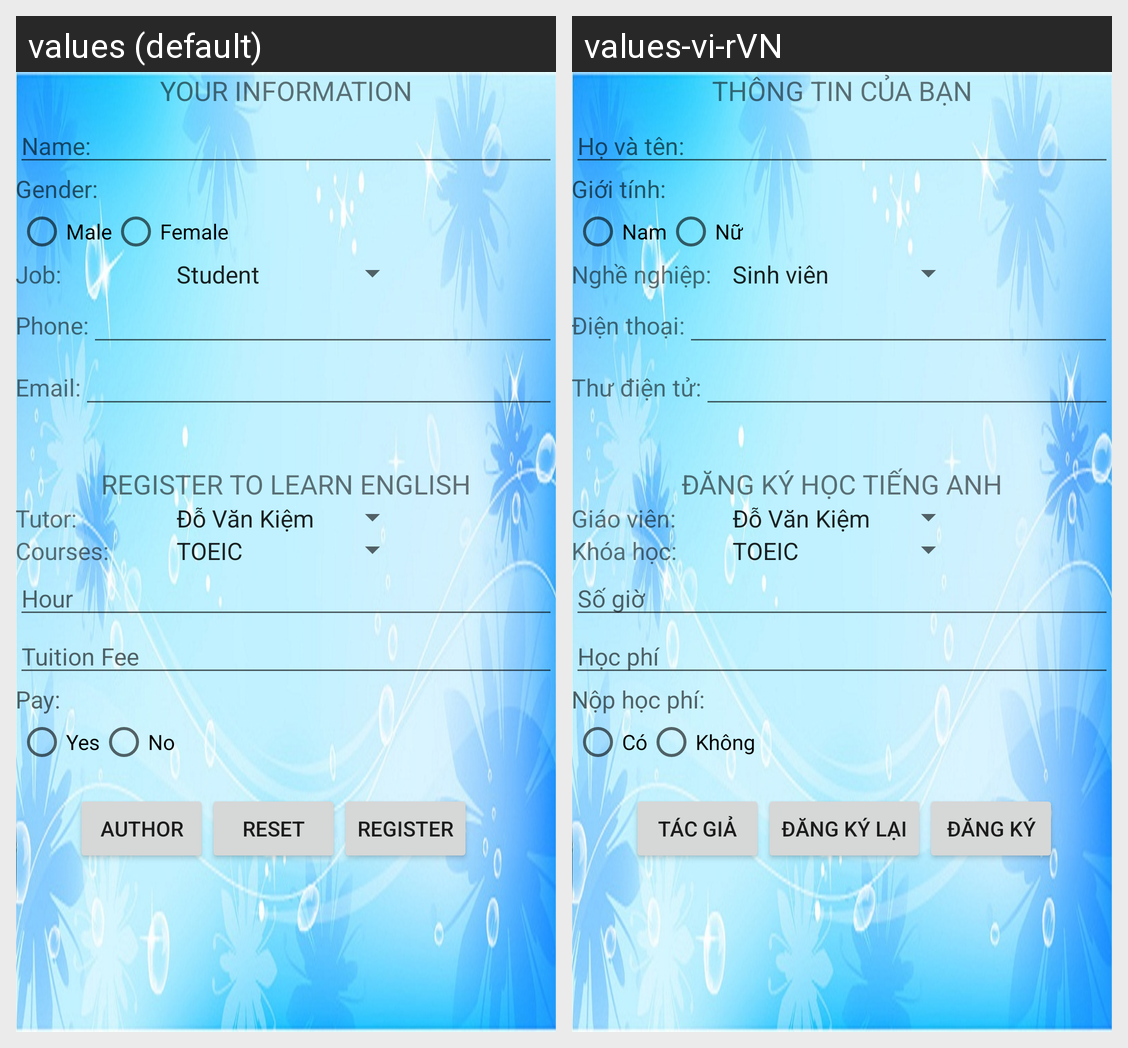

This grid shows one Android layout under two languages. Give, for every string resource on the screen, its name, the default text and each shown locale's text.
Android screen res/layout/activity_main.xml rendered under 2 locales, left to right: values (default), values-vi-rVN. Device: Nexus 5 (rendered at 1080×1920; each locale shown at half size, 540×960, under a caption strip naming it); theme AppTheme.NoActionBar.
Strings drawn on this screen, with the default value and each locale's value (text and hints the layout hard-codes, and strings that could not be matched under every locale, appear in the picture but are not listed):

label_your_information
  values: Your information
  values-vi-rVN: THÔNG TIN CỦA BẠN

label_name
  values: Name:
  values-vi-rVN: Họ và tên:

label_sex
  values: Gender:
  values-vi-rVN: Giới tính:

label_male
  values: Male
  values-vi-rVN: Nam

label_female
  values: Female
  values-vi-rVN: Nữ

label_job
  values: Job:
  values-vi-rVN: Nghề nghiệp:

label_phone
  values: Phone:
  values-vi-rVN: Điện thoại:

label_email
  values: Email:
  values-vi-rVN: Thư điện tử:

label_register_learn
  values: Register to learn English
  values-vi-rVN: Đăng ký học Tiếng Anh

label_tutor
  values: Tutor:
  values-vi-rVN: Giáo viên:

label_course
  values: Courses:
  values-vi-rVN: Khóa học:

label_hour
  values: Hour
  values-vi-rVN: Số giờ

label_tuition_fee
  values: Tuition Fee
  values-vi-rVN: Học phí

label_pay
  values: Pay:
  values-vi-rVN: Nộp học phí:

label_yes
  values: Yes
  values-vi-rVN: Có

label_no
  values: No
  values-vi-rVN: Không

label_author
  values: AUTHOR
  values-vi-rVN: TÁC GIẢ

label_reset
  values: RESET
  values-vi-rVN: ĐĂNG KÝ LẠI

label_register
  values: Register
  values-vi-rVN: Đăng ký
